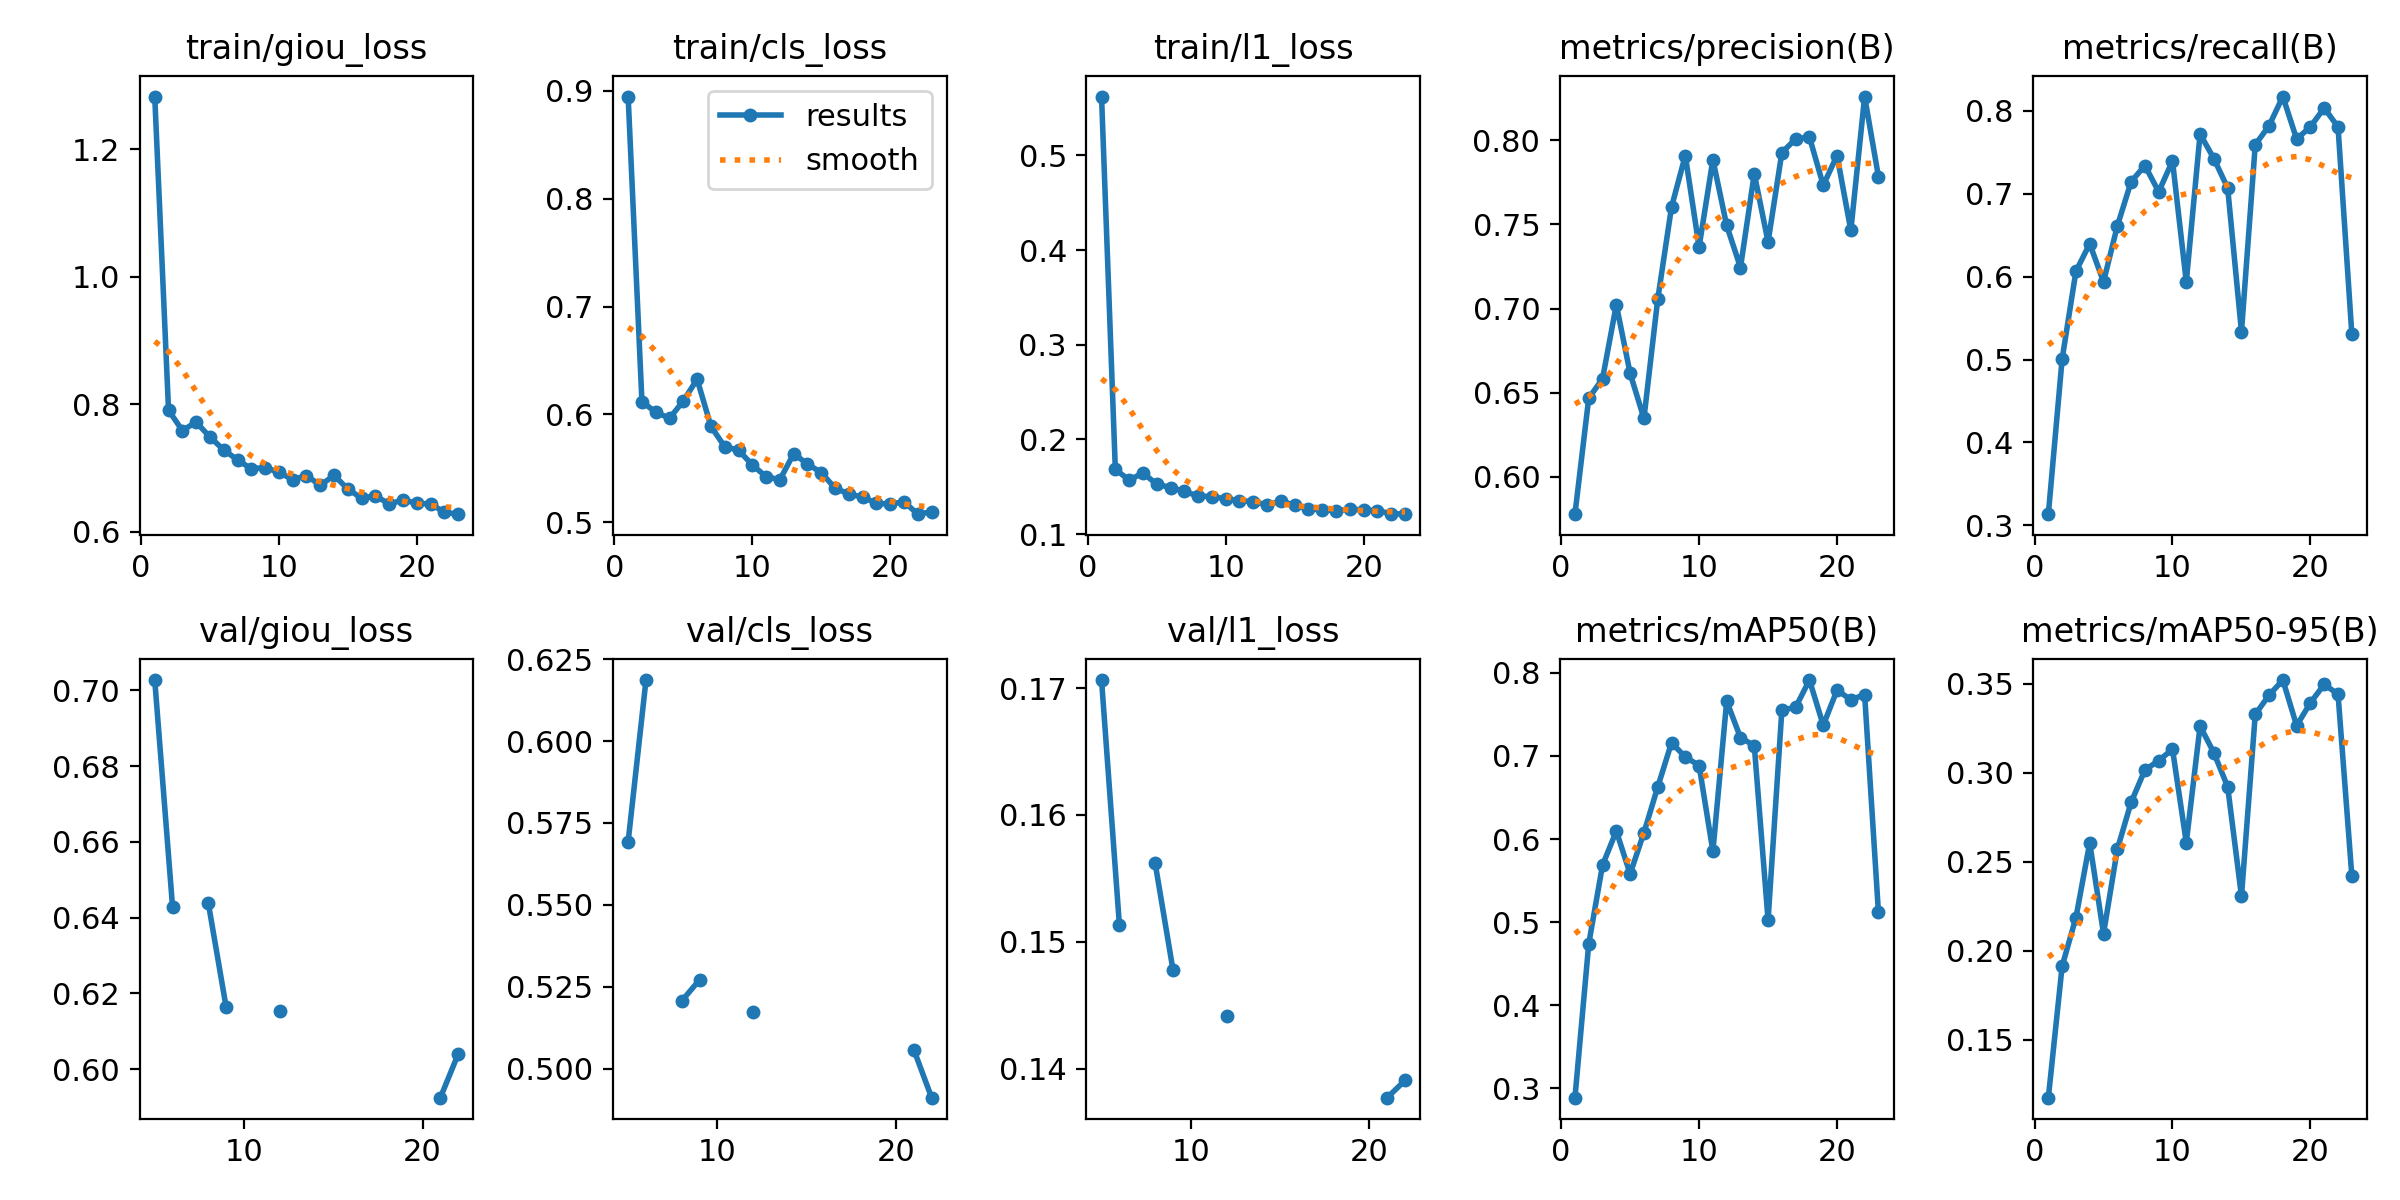

The file beside this chart, header and first rows:
epoch, time, train/giou_loss, train/cls_loss, train/l1_loss, metrics/precision(B), metrics/recall(B), metrics/mAP50(B), metrics/mAP50-95(B), val/giou_loss, val/cls_loss, val/l1_loss, lr/pg0, lr/pg1, lr/pg2
1, 116.9, 1.283, 0.8946, 0.5621, 0.5779, 0.3135, 0.2888, 0.1174, nan, nan, nan, 0.0005538, 0.0005538, 0.0005538
2, 222.4, 0.7906, 0.6118, 0.1683, 0.6468, 0.5007, 0.4738, 0.1913, nan, nan, nan, 0.001087, 0.001087, 0.001087
3, 335.8, 0.7588, 0.6021, 0.157, 0.6583, 0.6065, 0.5686, 0.2185, nan, nan, nan, 0.001599, 0.001599, 0.001599
4, 439.9, 0.772, 0.5964, 0.1645, 0.7023, 0.6398, 0.6096, 0.2605, nan, nan, nan, 0.001568, 0.001568, 0.001568
5, 539.5, 0.7485, 0.6125, 0.1527, 0.6615, 0.5938, 0.5581, 0.2095, 0.7027, 0.5693, 0.1706, 0.001535, 0.001535, 0.001535
6, 639, 0.7284, 0.6326, 0.1492, 0.6347, 0.6611, 0.6075, 0.2569, 0.6427, 0.6186, 0.1513, 0.001502, 0.001502, 0.001502
7, 740.2, 0.7127, 0.589, 0.1451, 0.7054, 0.7146, 0.6625, 0.2833, nan, nan, nan, 0.001469, 0.001469, 0.001469
8, 843.3, 0.6987, 0.57, 0.1402, 0.7603, 0.7341, 0.7157, 0.3015, 0.6439, 0.5206, 0.1562, 0.001436, 0.001436, 0.001436
9, 946.7, 0.7006, 0.5669, 0.1396, 0.7909, 0.7024, 0.6988, 0.3067, 0.6164, 0.5271, 0.1478, 0.001403, 0.001403, 0.001403
10, 1051, 0.6933, 0.5531, 0.1372, 0.7366, 0.7397, 0.6884, 0.3131, nan, nan, nan, 0.00137, 0.00137, 0.00137
11, 1156, 0.6817, 0.5423, 0.1353, 0.7885, 0.5937, 0.5853, 0.2607, nan, nan, nan, 0.001337, 0.001337, 0.001337
12, 1261, 0.6881, 0.5394, 0.1343, 0.7494, 0.7721, 0.7657, 0.3261, 0.6154, 0.5172, 0.1442, 0.001304, 0.001304, 0.001304
13, 1370, 0.6727, 0.5636, 0.1308, 0.7244, 0.7425, 0.722, 0.3111, nan, nan, nan, 0.001271, 0.001271, 0.001271
14, 1476, 0.6885, 0.554, 0.1349, 0.7801, 0.7069, 0.7123, 0.292, nan, nan, nan, 0.001238, 0.001238, 0.001238
15, 1579, 0.6668, 0.5461, 0.1305, 0.7396, 0.5337, 0.5025, 0.2306, nan, nan, nan, 0.001205, 0.001205, 0.001205
16, 1684, 0.6525, 0.5316, 0.1266, 0.7926, 0.7592, 0.755, 0.3327, nan, nan, nan, 0.001172, 0.001172, 0.001172
17, 1791, 0.6564, 0.5263, 0.1257, 0.8008, 0.7822, 0.7586, 0.3435, nan, nan, nan, 0.001139, 0.001139, 0.001139
18, 1901, 0.6433, 0.5234, 0.1245, 0.8019, 0.8173, 0.7913, 0.352, nan, nan, nan, 0.001106, 0.001106, 0.001106
19, 2006, 0.6502, 0.5176, 0.1263, 0.7732, 0.766, 0.7369, 0.3263, nan, nan, nan, 0.001073, 0.001073, 0.001073
20, 2114, 0.6444, 0.5169, 0.1256, 0.7909, 0.781, 0.7791, 0.3392, nan, nan, nan, 0.00104, 0.00104, 0.00104
21, 2218, 0.6437, 0.519, 0.1246, 0.7464, 0.8036, 0.7675, 0.3495, 0.5925, 0.5058, 0.1377, 0.001007, 0.001007, 0.001007
22, 2320, 0.6303, 0.5075, 0.1216, 0.8259, 0.7806, 0.7737, 0.344, 0.604, 0.4911, 0.1391, 0.0009739, 0.0009739, 0.0009739
23, 2421, 0.6275, 0.5098, 0.121, 0.7784, 0.5309, 0.5119, 0.2421, nan, nan, nan, 0.0009409, 0.0009409, 0.0009409
